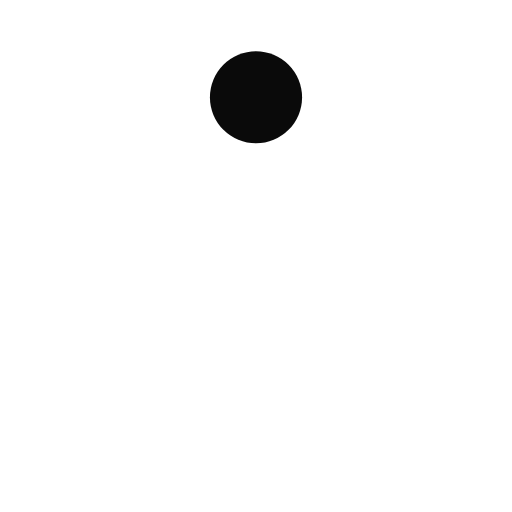
t = 0.00 s
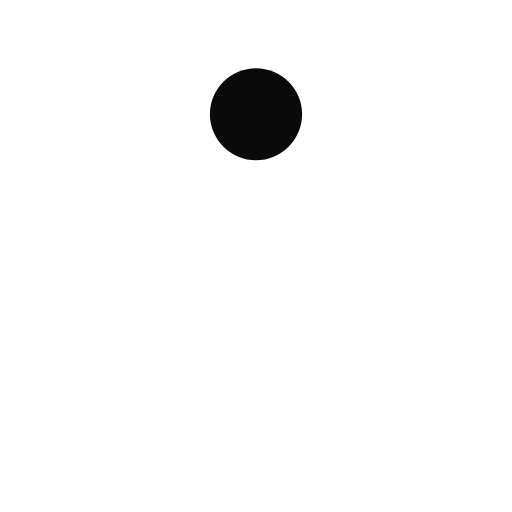
t = 0.11 s
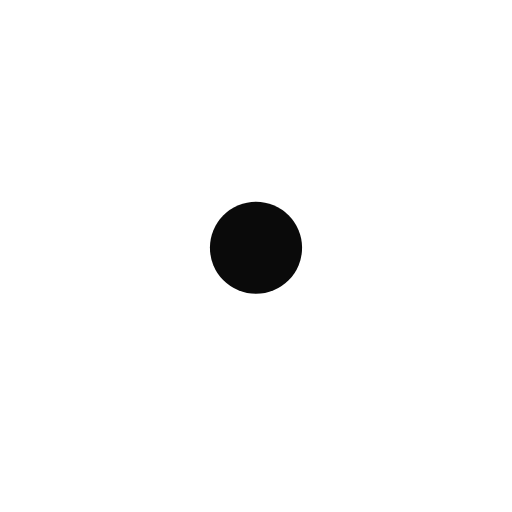
t = 0.32 s
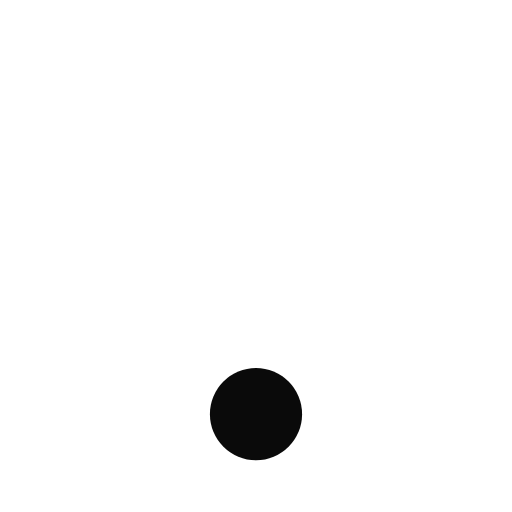
t = 0.42 s
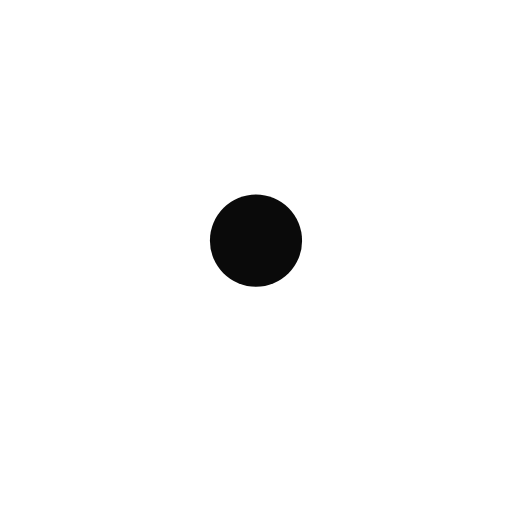
t = 0.53 s
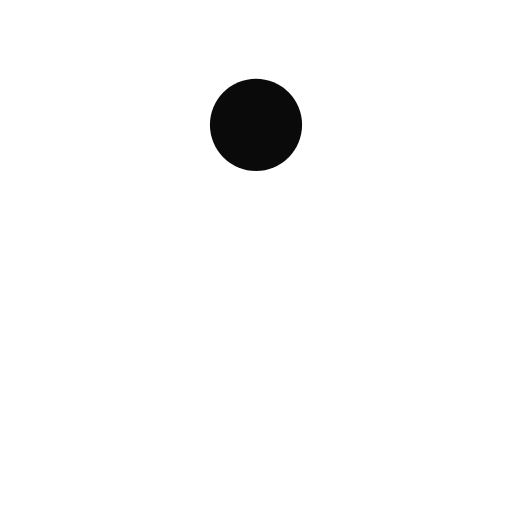
t = 0.74 s

The animated SVG that drew these frames (rendered in a browser with its animation timeline set to each time). Animation: 1 SMIL element (animate=1); one cycle of 0.84 s, repeats indefinitely.

<?xml version="1.0" encoding="utf-8"?>
<svg xmlns="http://www.w3.org/2000/svg" xmlns:xlink="http://www.w3.org/1999/xlink" style="margin: auto; background: rgba(0, 0, 0, 0) none repeat scroll 0% 0%; display: block; shape-rendering: auto;" width="221px" height="221px" viewBox="0 0 100 100" preserveAspectRatio="xMidYMid">
<circle cx="50" cy="19" r="9" fill="#0a0a0a">
  <animate attributeName="cy" dur="0.8403361344537815s" repeatCount="indefinite" calcMode="spline" keySplines="0.45 0 0.9 0.55;0 0.45 0.55 0.9" keyTimes="0;0.5;1" values="19;81;19"></animate>
</circle>
<!-- [ldio] generated by https://loading.io/ --></svg>